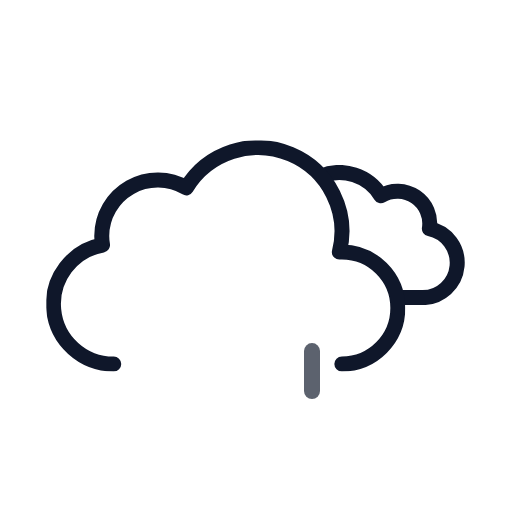
t = 0.00 s
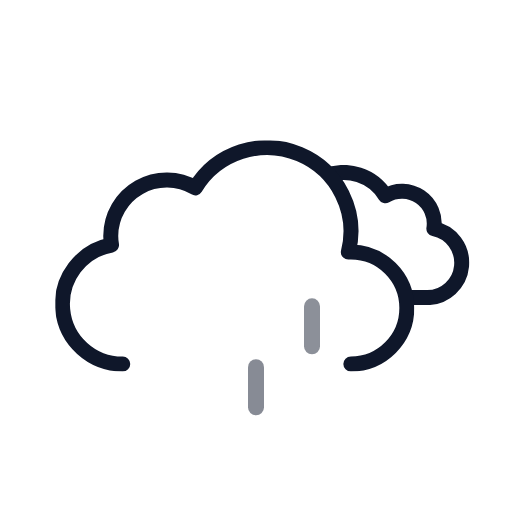
t = 0.75 s
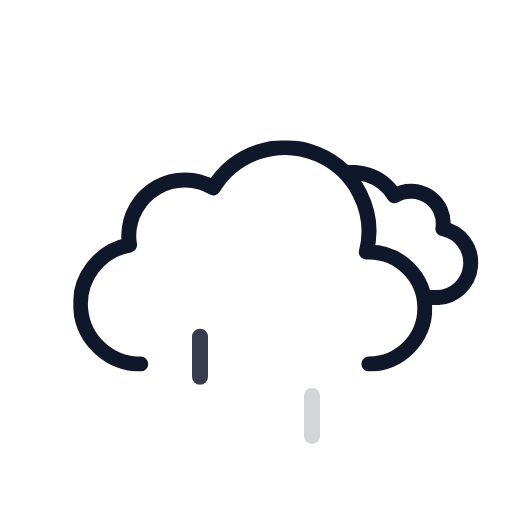
t = 2.25 s
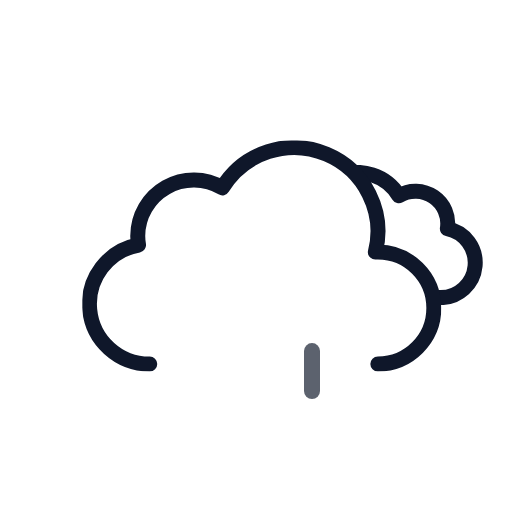
t = 3.00 s
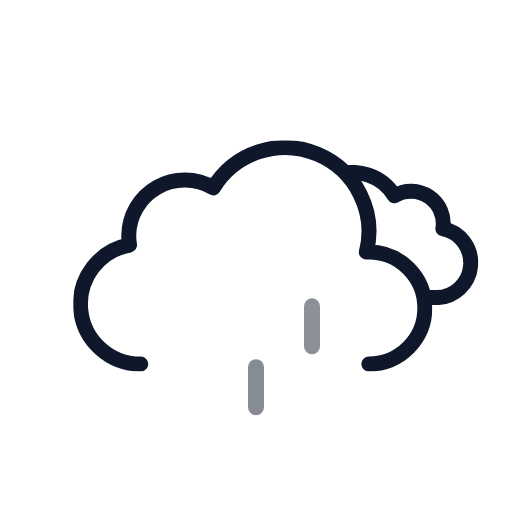
t = 3.75 s
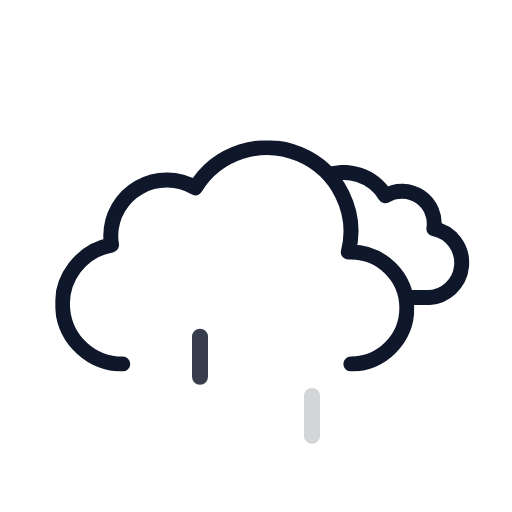
t = 5.25 s

The animated SVG that drew these frames (rendered in a browser with its animation timeline set to each time). Animation: 9 SMIL elements (animate=3,animateTransform=6); one cycle of 6.00 s, repeats indefinitely.

<svg
  xmlns="http://www.w3.org/2000/svg"
  xmlns:xlink="http://www.w3.org/1999/xlink"
  viewBox="0 0 512 512"
>
  <defs>
    <symbol id="c" viewBox="0 0 214.3 140.1">
      <path
        fill="none"
        stroke="#0F172A"
        stroke-linejoin="round"
        stroke-width="15"
        d="M7.5 100.2a32.4 32.4 0 0032.4 32.4h129.8v-.1l2.3.1a34.8 34.8 0 006.5-68.9 32.4 32.4 0 00-48.5-33 48.6 48.6 0 00-88.6 37.1h-1.5a32.4 32.4 0 00-32.4 32.4Z"
      />
    </symbol>
    <symbol id="d" viewBox="0 0 359 231">
      <path
        fill="none"
        stroke="#0F172A"
        stroke-linecap="round"
        stroke-linejoin="round"
        stroke-width="15"
        d="M295.5 223.5a56 56 0 000-112l-2.5.1a83.9 83.9 0 00-153-64.2 56 56 0 00-84.6 48.1 56.6 56.6 0 00.8 9 60 60 0 0011.2 119"
      />
    </symbol>
    <symbol id="b" overflow="visible" viewBox="0 0 447.7 371.5">
      <g clip-path="url(#a)">
        <use
          xlink:href="#c"
          width="214.3"
          height="140.1"
          transform="translate(195.51 165.01)"
        >
          <animateTransform
            additive="sum"
            attributeName="transform"
            dur="6s"
            repeatCount="indefinite"
            type="translate"
            values="-9 0; 9 0; -9 0"
          />
        </use>
      </g>
      <use
        xlink:href="#d"
        width="359"
        height="231"
        transform="translate(0 140.5)"
      >
        <animateTransform
          additive="sum"
          attributeName="transform"
          dur="6s"
          repeatCount="indefinite"
          type="translate"
          values="-18 0; 18 0; -18 0"
        />
      </use>
    </symbol>
    <symbol id="e" overflow="visible" viewBox="0 0 128 56">
      <path
        fill="#0F172A"
        d="M8 56a8 8 0 01-8-8V8a8 8 0 0116 0v40a8 8 0 01-8 8Z"
        opacity="0"
      >
        <animateTransform
          id="x1"
          additive="sum"
          attributeName="transform"
          begin="0s; x1.end+.33s"
          dur=".67s"
          type="translate"
          values="0 -60; 0 60"
        />
        <animate
          id="y1"
          attributeName="opacity"
          begin="0s; y1.end+.33s"
          dur=".67s"
          keyTimes="0; .25; 1"
          values="0; 1; 0"
        />
      </path>
      <path
        fill="#0F172A"
        d="M64 56a8 8 0 01-8-8V8a8 8 0 0116 0v40a8 8 0 01-8 8Z"
        opacity="0"
      >
        <animateTransform
          id="x2"
          additive="sum"
          attributeName="transform"
          begin=".33s; x2.end+.33s"
          dur=".67s"
          type="translate"
          values="0 -60; 0 60"
        />
        <animate
          id="y2"
          attributeName="opacity"
          begin=".33s; y2.end+.33s"
          dur=".67s"
          keyTimes="0; .25; 1"
          values="0; 1; 0"
        />
      </path>
      <path
        fill="#0F172A"
        d="M120 56a8 8 0 01-8-8V8a8 8 0 0116 0v40a8 8 0 01-8 8Z"
        opacity="0"
      >
        <animateTransform
          id="x3"
          additive="sum"
          attributeName="transform"
          begin="-.33s; x3.end+.33s"
          dur=".67s"
          type="translate"
          values="0 -60; 0 60"
        />
        <animate
          id="y3"
          attributeName="opacity"
          begin="-.33s; y3.end+.33s"
          dur=".67s"
          keyTimes="0; .25; 1"
          values="0; 1; 0"
        />
      </path>
    </symbol>
    <clipPath id="a">
      <path
        fill="none"
        d="M351.5 308a56 56 0 00-56-56l-2.5.1A83.7 83.7 0 00211.5 148V0h236.2v308Z"
      >
        <animateTransform
          additive="sum"
          attributeName="transform"
          dur="6s"
          repeatCount="indefinite"
          type="translate"
          values="-18 0; 18 0; -18 0"
        />
      </path>
    </clipPath>
  </defs>
  <use
    xlink:href="#b"
    width="447.7"
    height="371.5"
    transform="translate(64.34)"
  />
  <use xlink:href="#e" width="128" height="56" transform="translate(192 344)" />
</svg>
